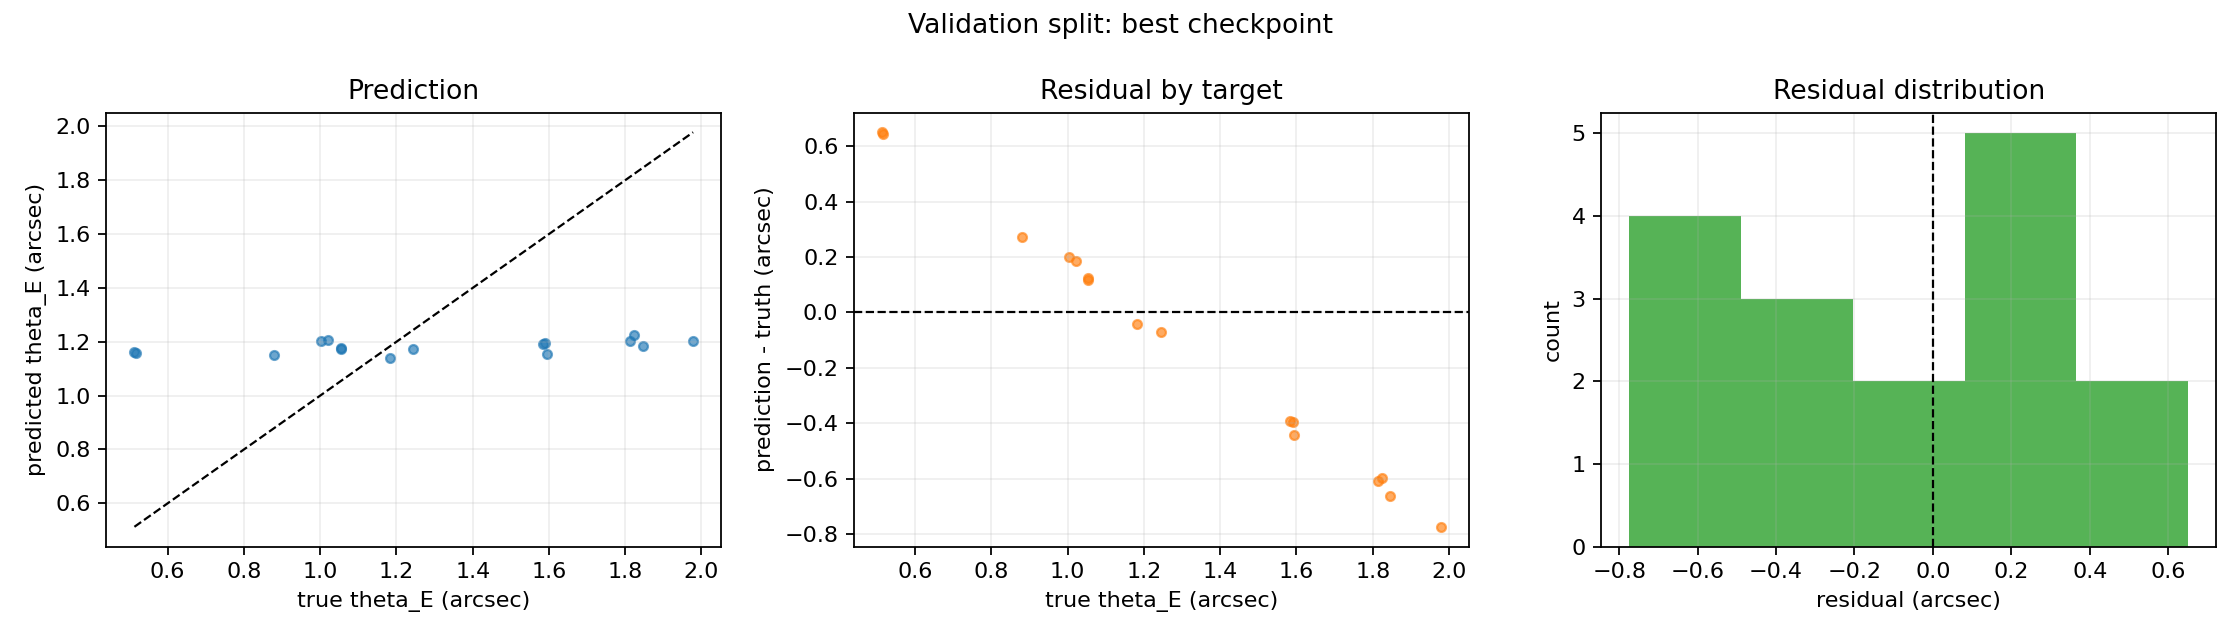

Values plotted in this chart, from the file beside it:
sample_id, theta_E_arcsec_true, theta_E_arcsec_predicted, residual_arcsec, absolute_error_arcsec, relative_error
sim-eng1000-v1-0013, 1.978, 1.204, -0.774, 0.774, 0.3913
sim-eng1000-v1-0023, 0.88, 1.151, 0.2712, 0.2712, 0.3082
sim-eng1000-v1-0025, 1.847, 1.183, -0.6633, 0.6633, 0.3592
sim-eng1000-v1-0039, 0.5167, 1.16, 0.6431, 0.6431, 1.245
sim-eng1000-v1-0042, 1.59, 1.194, -0.3967, 0.3967, 0.2494
sim-eng1000-v1-0060, 1.054, 1.172, 0.1176, 0.1176, 0.1115
sim-eng1000-v1-0065, 1.183, 1.139, -0.04347, 0.04347, 0.03676
sim-eng1000-v1-0092, 1.595, 1.154, -0.4414, 0.4414, 0.2767
sim-eng1000-v1-0095, 1.584, 1.192, -0.3922, 0.3922, 0.2476
sim-eng1000-v1-0112, 1.003, 1.203, 0.2001, 0.2001, 0.1995
sim-eng1000-v1-0114, 1.054, 1.178, 0.1236, 0.1236, 0.1173
sim-eng1000-v1-0128, 1.244, 1.175, -0.06944, 0.06944, 0.0558
sim-eng1000-v1-0133, 1.813, 1.204, -0.6089, 0.6089, 0.3359
sim-eng1000-v1-0134, 0.5129, 1.163, 0.6506, 0.6506, 1.269
sim-eng1000-v1-0136, 1.021, 1.206, 0.1841, 0.1841, 0.1802
sim-eng1000-v1-0144, 1.823, 1.224, -0.5994, 0.5994, 0.3287
